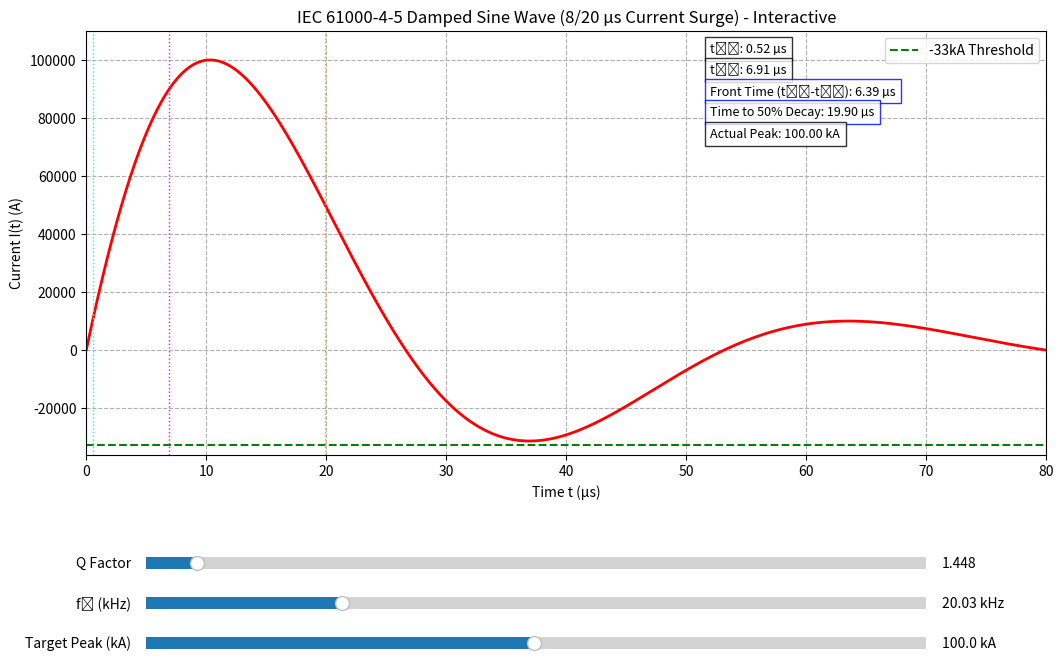

Reproduce this figure in Python.
import numpy as np
import matplotlib.pyplot as plt
from matplotlib.widgets import Slider

# --- Initial IEC Standard Parameters ---
Q_init = 1.448
f0_init = 20.03  # in kHz
Itarget_peak = 100000.0  # 100 kA

# --- Global Time Array ---
t_max = 80# µs (reduced for better view of the 8/20 pulse)
num_points = 10000000
t = np.linspace(0, t_max, num_points)

# --- Core Waveform Calculation Functions ---

def get_waveform_params(Q, f0_kHz):
    """Calculates alpha and omega_d from Q and f0."""
    if Q <= 0.5: # System is critically damped or overdamped, no oscillation
        return None, None
    
    f0_Hz = f0_kHz * 1000.0
    omega0_rad_s = 2 * np.pi * f0_Hz
    
    zeta = 1 / (2 * Q)
    
    # Frequencies need to be in rad/µs for a time array in µs
    alpha_per_us = zeta * omega0_rad_s / 1e6
    omega_d_rad_us = omega0_rad_s * np.sqrt(1 - zeta**2) / 1e6
    
    return alpha_per_us, omega_d_rad_us

def calculate_damped_sine(t_arr, alpha, omega_d, I_target_peak):
    """Calculates the scaled damped sine wave current."""
    if alpha is None or omega_d is None or omega_d == 0:
        return np.zeros_like(t_arr)

    # To scale the peak correctly, we must first find the time of the unscaled peak
    # The peak of e^(-at)sin(bt) occurs when its derivative is 0.
    # d/dt = -a*e^(-at)sin(bt) + b*e^(-at)cos(bt) = 0  => tan(bt) = b/a
    t_peak_unscaled = (np.arctan(omega_d / alpha)) / omega_d
    
    # Now find the value of the unscaled peak
    peak_unscaled = np.exp(-alpha * t_peak_unscaled) * np.sin(omega_d * t_peak_unscaled)
    
    if peak_unscaled == 0:
        return np.zeros_like(t_arr)
        
    # Calculate scaling factor
    I0 = I_target_peak / peak_unscaled
    
    # Return the scaled current waveform
    return I0 * np.exp(-alpha * t_arr) * np.sin(omega_d * t_arr)

def generate_damped_sine_data(Q_param, f0_kHz_param, Itarget_peak_param, t_max_sim, num_points_sim):
    """
    Generates the time array and current array for a damped sine wave.
    
    Args:
        Q_param (float): Quality factor.
        f0_kHz_param (float): Resonant frequency in kHz.
        Itarget_peak_param (float): Target peak current in Amperes.
        t_max_sim (float): Maximum time for the simulation in µs.
        num_points_sim (int): Number of points for the time array.
        
    Returns:
        tuple: (numpy.ndarray, numpy.ndarray)
               t_signal: Time array in µs.
               current_signal: Current array in Amperes.
    """
    t_signal = np.linspace(0, t_max_sim, num_points_sim)
    alpha, omega_d = get_waveform_params(Q_param, f0_kHz_param)
    current_signal = calculate_damped_sine(t_signal, alpha, omega_d, Itarget_peak_param)
    return t_signal, current_signal

def find_time_at_value(t_arr, current_arr, target_value, rising=True, start_index=0):
    """Finds the time when current crosses target_value using interpolation."""
    diff = current_arr[start_index:] - target_value
    sign_changes = np.where(np.diff(np.sign(diff)))[0]

    for idx_in_diff_array in sign_changes:
        actual_idx = start_index + idx_in_diff_array
        is_rising_crossing = diff[idx_in_diff_array] < 0 and diff[idx_in_diff_array + 1] >= 0
        is_falling_crossing = diff[idx_in_diff_array] > 0 and diff[idx_in_diff_array + 1] <= 0

        if (rising and is_rising_crossing) or (not rising and is_falling_crossing):
            c1, c2 = current_arr[actual_idx], current_arr[actual_idx + 1]
            t1, t2 = t_arr[actual_idx], t_arr[actual_idx + 1]
            if c2 == c1: return t1
            return t1 + (t2 - t1) * (target_value - c1) / (c2 - c1)
    return np.nan

# --- Initial Plot Setup ---
# fig, ax = plt.subplots(figsize=(12, 8)) # MOVED
# plt.subplots_adjust(left=0.1, bottom=0.35) # MOVED

# alpha_init_val, omega_d_init_val = get_waveform_params(Q_init, f0_init) # MOVED
# initial_current = calculate_damped_sine(t, alpha_init_val, omega_d_init_val, Itarget_peak) # MOVED
# line, = ax.plot(t, initial_current, lw=2, color='red') # MOVED

# ax.set_title('IEC 61000-4-5 Damped Sine Wave (8/20 µs Current Surge)') # MOVED
# ax.set_xlabel('Time t (µs)') # MOVED
# ax.set_ylabel('Current I(t) (A)') # MOVED
# ax.grid(True, which="both", ls="--") # MOVED
# ax.axhline(-33000, color='green', linestyle='--', lw=1.5, label='-33kA Threshold') # MOVED
# ax.set_xlim([0, t_max]) # MOVED
# # Adjust y-limits to ensure the new line and the waveform are visible # MOVED
# initial_max_current = np.max(initial_current) if np.any(initial_current) else Itarget_peak # MOVED
# lower_y_limit = min(-0.3 * Itarget_peak, -33000 - 0.1 * abs(-33000)) # MOVED
# upper_y_limit = 1.1 * initial_max_current # MOVED
# ax.set_ylim([lower_y_limit, upper_y_limit]) # MOVED

# # --- Sliders for Q and f0 --- # MOVED
# ax_Q = plt.axes([0.15, 0.20, 0.65, 0.03]) # MOVED
# ax_f0 = plt.axes([0.15, 0.15, 0.65, 0.03]) # MOVED
# ax_Itarget = plt.axes([0.15, 0.10, 0.65, 0.03]) # MOVED

# slider_Q = Slider(ax=ax_Q, label='Q Factor', valmin=0.5, valmax=15, valinit=Q_init, valfmt='%0.3f') # MOVED
# slider_f0 = Slider(ax=ax_f0, label='f₀ (kHz)', valmin=10.0, valmax=50.0, valinit=f0_init, valfmt='%0.2f kHz') # MOVED
# slider_Itarget = Slider(ax=ax_Itarget, label='Target Peak (kA)', valmin=1.0, valmax=200.0, valinit=Itarget_peak / 1000.0, valfmt='%0.1f kA') # MOVED

# # --- Timing Annotations --- # MOVED
# t10_text = ax.text(0.65, 0.95, '', transform=ax.transAxes, fontsize=9, bbox=dict(facecolor='white', alpha=0.8)) # MOVED
# t90_text = ax.text(0.65, 0.90, '', transform=ax.transAxes, fontsize=9, bbox=dict(facecolor='white', alpha=0.8)) # MOVED
# tf_text = ax.text(0.65, 0.85, '', transform=ax.transAxes, fontsize=9, bbox=dict(facecolor='white', alpha=0.8, edgecolor='blue')) # MOVED
# t_half_decay_text = ax.text(0.65, 0.80, '', transform=ax.transAxes, fontsize=9, bbox=dict(facecolor='white', alpha=0.8, edgecolor='blue')) # MOVED
# I_peak_actual_text = ax.text(0.65, 0.75, '', transform=ax.transAxes, fontsize=9, bbox=dict(facecolor='white', alpha=0.8)) # MOVED

# vline_t10 = ax.axvline(0, color='cyan', linestyle=':', lw=1) # MOVED
# vline_t90 = ax.axvline(0, color='magenta', linestyle=':', lw=1) # MOVED
# vline_t_half_decay = ax.axvline(0, color='orange', linestyle=':', lw=1) # MOVED

# def update_timing_annotations(current_data): # MOVED
#     if np.all(current_data == 0): # MOVED
#         vals = (np.nan,) * 5 # MOVED
#     else: # MOVED
#         idx_peak = np.argmax(current_data) # MOVED
#         I_peak_actual = current_data[idx_peak] # MOVED
#         t10 = find_time_at_value(t, current_data, 0.1 * I_peak_actual, rising=True) # MOVED
#         t90 = find_time_at_value(t, current_data, 0.9 * I_peak_actual, rising=True) # MOVED
#         # Per standard, half-value time is the duration from t=0 to 50% decay # MOVED
#         t_half_decay = find_time_at_value(t, current_data, 0.5 * I_peak_actual, rising=False, start_index=idx_peak) # MOVED
        
#         tf = t90 - t10 if not (np.isnan(t90) or np.isnan(t10)) else np.nan # MOVED
#         vals = [t10, t90, tf, I_peak_actual, t_half_decay] # MOVED

#     t10_text.set_text(f't₁₀: {vals[0]:.2f} µs' if not np.isnan(vals[0]) else 't₁₀: N/A') # MOVED
#     t90_text.set_text(f't₉₀: {vals[1]:.2f} µs' if not np.isnan(vals[1]) else 't₉₀: N/A') # MOVED
#     tf_text.set_text(f'Front Time (t₉₀-t₁₀): {vals[2]:.2f} µs' if not np.isnan(vals[2]) else 'Front Time: N/A') # MOVED
#     I_peak_actual_text.set_text(f'Actual Peak: {vals[3]/1000:.2f} kA' if not np.isnan(vals[3]) else 'Peak: N/A') # MOVED
#     t_half_decay_text.set_text(f'Time to 50% Decay: {vals[4]:.2f} µs' if not np.isnan(vals[4]) else 't₅₀: N/A') # MOVED

#     vline_t10.set_xdata([vals[0]]*2 if not np.isnan(vals[0]) else [0,0]) # MOVED
#     vline_t90.set_xdata([vals[1]]*2 if not np.isnan(vals[1]) else [0,0]) # MOVED
#     vline_t_half_decay.set_xdata([vals[4]]*2 if not np.isnan(vals[4]) else [0,0]) # MOVED

# # --- Update Function for Sliders --- # MOVED
# def update(val): # MOVED
#     Q_val = slider_Q.val # MOVED
#     f0_val = slider_f0.val # MOVED
#     Itarget_val = slider_Itarget.val * 1000 # MOVED

#     alpha, omega_d = get_waveform_params(Q_val, f0_val) # MOVED
#     current_data = calculate_damped_sine(t, alpha, omega_d, Itarget_val) # MOVED
    
#     line.set_ydata(current_data) # MOVED
    
#     max_current_val = np.max(current_data) if np.any(current_data) else Itarget_val # MOVED
#     # Adjust y-limits to ensure the new line and the waveform are visible # MOVED
#     dynamic_lower_y_limit = min(-0.1 * max_current_val, -33000 - 0.1 * abs(-33000)) # MOVED
#     dynamic_upper_y_limit = max_current_val * 1.1 # MOVED
#     ax.set_ylim([dynamic_lower_y_limit, dynamic_upper_y_limit]) # MOVED
    
#     update_timing_annotations(current_data) # MOVED
#     fig.canvas.draw_idle() # MOVED

# # --- Final Setup --- # MOVED
# slider_Q.on_changed(update) # MOVED
# slider_f0.on_changed(update) # MOVED
# slider_Itarget.on_changed(update) # MOVED

# update_timing_annotations(initial_current) # MOVED
# plt.show() # MOVED

if __name__ == "__main__":
    # This 't' is for the interactive plot when run directly.
    # The 'generate_damped_sine_data' function creates its own time array.
    t_interactive = np.linspace(0, t_max, num_points) # Use existing global t_max and num_points

    # --- Initial Plot Setup ---
    fig, ax = plt.subplots(figsize=(12, 8))
    plt.subplots_adjust(left=0.1, bottom=0.35)

    alpha_init_val, omega_d_init_val = get_waveform_params(Q_init, f0_init)
    initial_current_interactive = calculate_damped_sine(t_interactive, alpha_init_val, omega_d_init_val, Itarget_peak)
    line, = ax.plot(t_interactive, initial_current_interactive, lw=2, color='red')

    ax.set_title('IEC 61000-4-5 Damped Sine Wave (8/20 µs Current Surge) - Interactive')
    ax.set_xlabel('Time t (µs)')
    ax.set_ylabel('Current I(t) (A)')
    ax.grid(True, which="both", ls="--")
    ax.axhline(-33000, color='green', linestyle='--', lw=1.5, label='-33kA Threshold')
    ax.set_xlim([0, t_max])
    initial_max_current = np.max(initial_current_interactive) if np.any(initial_current_interactive) else Itarget_peak
    lower_y_limit = min(-0.3 * Itarget_peak, -33000 - 0.1 * abs(-33000))
    upper_y_limit = 1.1 * initial_max_current
    ax.set_ylim([lower_y_limit, upper_y_limit])
    ax.legend()


    # --- Sliders for Q and f0 ---
    ax_Q = plt.axes([0.15, 0.20, 0.65, 0.03])
    ax_f0 = plt.axes([0.15, 0.15, 0.65, 0.03])
    ax_Itarget_slider = plt.axes([0.15, 0.10, 0.65, 0.03]) # Renamed to avoid conflict

    slider_Q = Slider(ax=ax_Q, label='Q Factor', valmin=0.5, valmax=15, valinit=Q_init, valfmt='%0.3f')
    slider_f0 = Slider(ax=ax_f0, label='f₀ (kHz)', valmin=10.0, valmax=50.0, valinit=f0_init, valfmt='%0.2f kHz')
    slider_Itarget = Slider(ax=ax_Itarget_slider, label='Target Peak (kA)', valmin=1.0, valmax=200.0, valinit=Itarget_peak / 1000.0, valfmt='%0.1f kA')

    # --- Timing Annotations (for interactive plot) ---
    # Note: These annotations use the global 't_interactive' for find_time_at_value
    # Ensure 't' used in find_time_at_value within update_timing_annotations_interactive is t_interactive
    t10_text = ax.text(0.65, 0.95, '', transform=ax.transAxes, fontsize=9, bbox=dict(facecolor='white', alpha=0.8))
    t90_text = ax.text(0.65, 0.90, '', transform=ax.transAxes, fontsize=9, bbox=dict(facecolor='white', alpha=0.8))
    tf_text = ax.text(0.65, 0.85, '', transform=ax.transAxes, fontsize=9, bbox=dict(facecolor='white', alpha=0.8, edgecolor='blue'))
    t_half_decay_text = ax.text(0.65, 0.80, '', transform=ax.transAxes, fontsize=9, bbox=dict(facecolor='white', alpha=0.8, edgecolor='blue'))
    I_peak_actual_text = ax.text(0.65, 0.75, '', transform=ax.transAxes, fontsize=9, bbox=dict(facecolor='white', alpha=0.8))

    vline_t10 = ax.axvline(0, color='cyan', linestyle=':', lw=1)
    vline_t90 = ax.axvline(0, color='magenta', linestyle=':', lw=1)
    vline_t_half_decay = ax.axvline(0, color='orange', linestyle=':', lw=1)

    def update_timing_annotations_interactive(current_data_interactive): # Renamed
        if np.all(current_data_interactive == 0):
            vals = (np.nan,) # This will be moved
        else:
            idx_peak = np.argmax(current_data_interactive)
            I_peak_actual = current_data_interactive[idx_peak]
            # Pass t_interactive to find_time_at_value
            t10 = find_time_at_value(t_interactive, current_data_interactive, 0.1 * I_peak_actual, rising=True)
            t90 = find_time_at_value(t_interactive, current_data_interactive, 0.9 * I_peak_actual, rising=True)
            t_half_decay = find_time_at_value(t_interactive, current_data_interactive, 0.5 * I_peak_actual, rising=False, start_index=idx_peak)
            tf = t90 - t10 if not (np.isnan(t90) or np.isnan(t10)) else np.nan
            vals = [t10, t90, tf, I_peak_actual, t_half_decay]

        t10_text.set_text(f't₁₀: {vals[0]:.2f} µs' if not np.isnan(vals[0]) else 't₁₀: N/A')
        t90_text.set_text(f't₉₀: {vals[1]:.2f} µs' if not np.isnan(vals[1]) else 't₉₀: N/A')
        tf_text.set_text(f'Front Time (t₉₀-t₁₀): {vals[2]:.2f} µs' if not np.isnan(vals[2]) else 'Front Time: N/A')
        I_peak_actual_text.set_text(f'Actual Peak: {vals[3]/1000:.2f} kA' if not np.isnan(vals[3]) else 'Peak: N/A')
        t_half_decay_text.set_text(f'Time to 50% Decay: {vals[4]:.2f} µs' if not np.isnan(vals[4]) else 't₅₀: N/A')

        vline_t10.set_xdata([vals[0]]*2 if not np.isnan(vals[0]) else [0,0])
        vline_t90.set_xdata([vals[1]]*2 if not np.isnan(vals[1]) else [0,0])
        vline_t_half_decay.set_xdata([vals[4]]*2 if not np.isnan(vals[4]) else [0,0])

    def update_interactive(val): # Renamed
        Q_val = slider_Q.val
        f0_val = slider_f0.val
        Itarget_val = slider_Itarget.val * 1000

        alpha, omega_d = get_waveform_params(Q_val, f0_val)
        # Use t_interactive for the plot
        current_data_interactive = calculate_damped_sine(t_interactive, alpha, omega_d, Itarget_val)
        
        line.set_ydata(current_data_interactive)
        
        max_current_val = np.max(current_data_interactive) if np.any(current_data_interactive) else Itarget_val
        dynamic_lower_y_limit = min(-0.1 * max_current_val if max_current_val > 0 else -0.1 * Itarget_val, -33000 - 0.1 * abs(-33000))
        dynamic_upper_y_limit = max_current_val * 1.1 if max_current_val > 0 else Itarget_val * 0.1
        if dynamic_lower_y_limit >= dynamic_upper_y_limit: # Ensure sensible limits
             dynamic_upper_y_limit = dynamic_lower_y_limit + Itarget_val * 0.1 # Add a small gap
        ax.set_ylim([dynamic_lower_y_limit, dynamic_upper_y_limit])
        
        update_timing_annotations_interactive(current_data_interactive)
        fig.canvas.draw_idle()

    slider_Q.on_changed(update_interactive)
    slider_f0.on_changed(update_interactive)
    slider_Itarget.on_changed(update_interactive)

    update_timing_annotations_interactive(initial_current_interactive)
    plt.show()